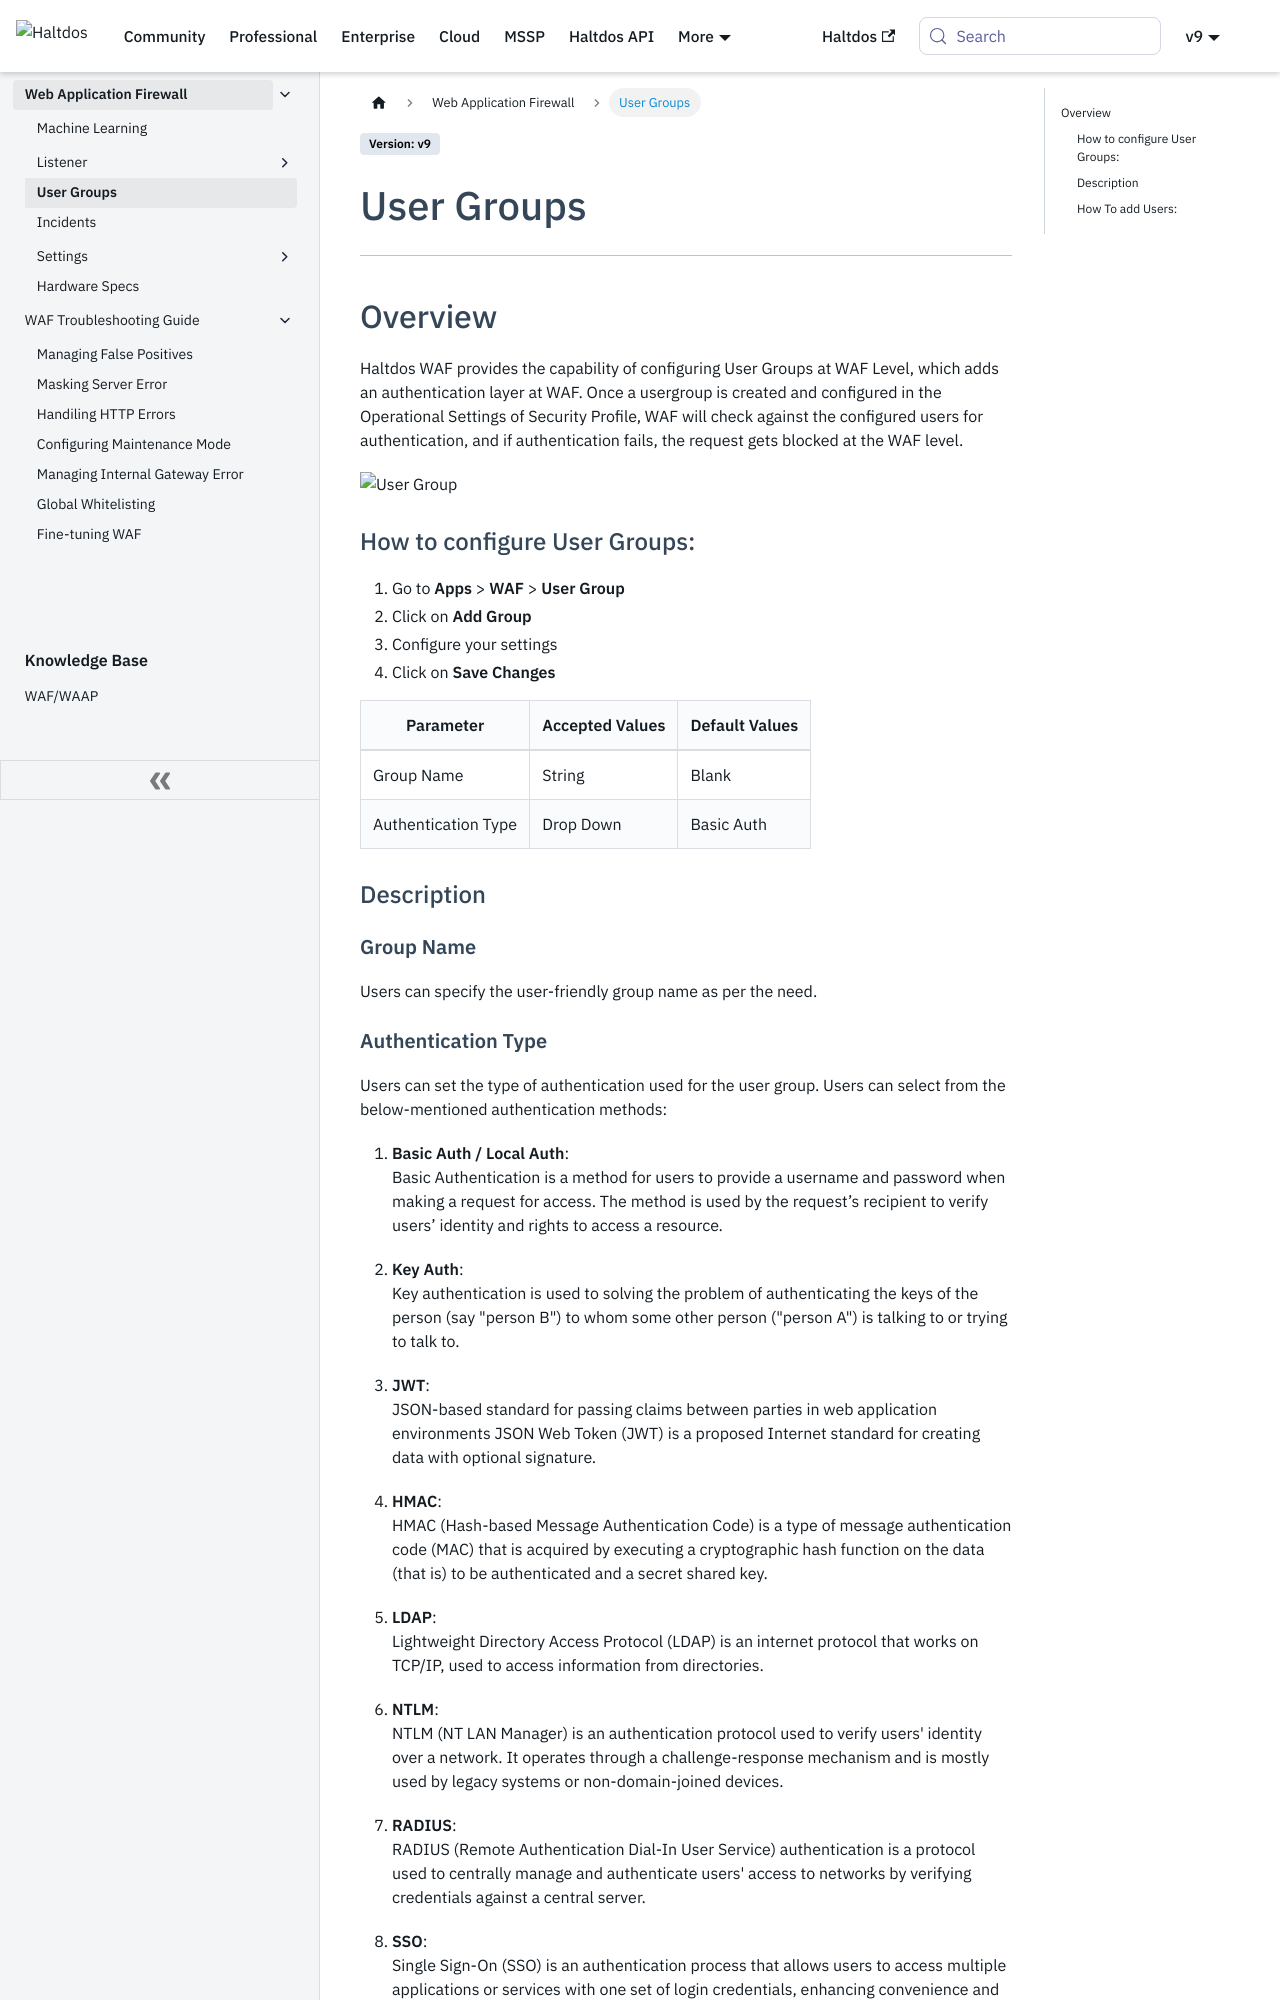

repository: halt-dos/hd-wiki-public · page: enterprise/waf/usergroups/index.html · generator: docusaurus

---
sidebar_position: 2
---

# User Groups

---

## Overview

Haltdos WAF provides the capability of configuring User Groups at WAF Level, which adds an authentication layer at WAF. Once a usergroup is created and configured in the Operational Settings of Security Profile, WAF will check against the configured users for authentication, and if authentication fails, the request gets blocked at the WAF level.

![User Group](/img/waf/v8/docs/usergroups_main.png)

### How to configure User Groups:

1. Go to **Apps** > **WAF** > **User Group**
2. Click on **Add Group** 
3. Configure your settings
4. Click on **Save Changes**

| Parameter           | Accepted Values | Default Values |
|---------------------|-----------------|----------------|
| Group Name          | String          | Blank          |
| Authentication Type | Drop Down       | Basic Auth     |

### Description

#### **Group Name**  
Users can specify the user-friendly group name as per the need.
